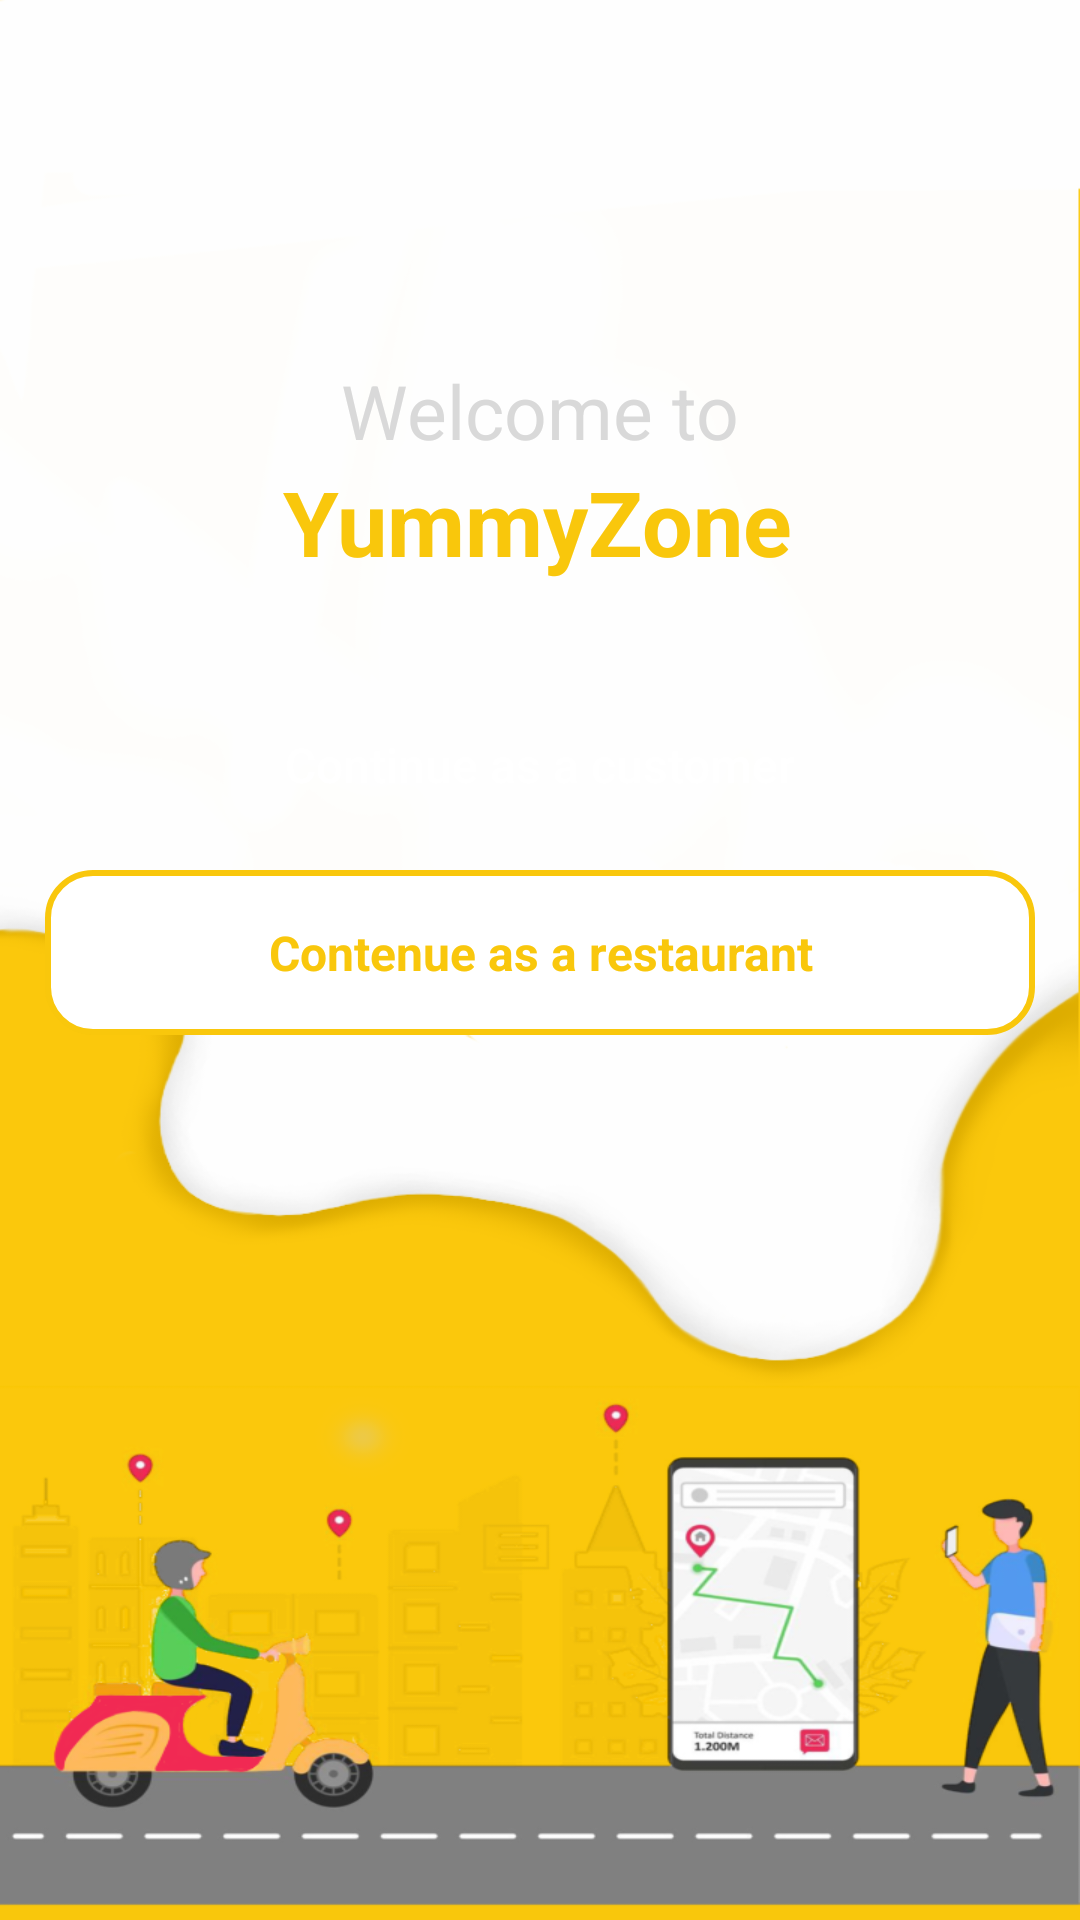

The Android layout XML behind this screen, and the referenced resources:
<!-- AndroidManifest.xml: application theme Theme.YummyZone -->
<!-- res/layout/activity_started.xml -->
<?xml version="1.0" encoding="utf-8"?>
<androidx.constraintlayout.widget.ConstraintLayout xmlns:android="http://schemas.android.com/apk/res/android"
    xmlns:app="http://schemas.android.com/apk/res-auto"
    xmlns:tools="http://schemas.android.com/tools"
    android:layout_width="match_parent"
    android:layout_height="match_parent"
    tools:context=".activites.startedActivity"
    android:background="@drawable/started_image">


    <TextView
        android:id="@+id/textView7"
        android:layout_width="wrap_content"
        android:layout_height="wrap_content"
        android:layout_marginTop="120dp"
        android:text="Welcome to"
        android:textColor="@color/dark_Gray"
        android:textSize="25sp"
        app:layout_constraintEnd_toEndOf="parent"
        app:layout_constraintHorizontal_bias="0.501"
        app:layout_constraintStart_toStartOf="parent"
        app:layout_constraintTop_toTopOf="parent" />

    <TextView
        android:id="@+id/textView8"
        android:layout_width="wrap_content"
        android:layout_height="wrap_content"
        android:text="YummyZone"
        android:textColor="@color/orange"
        android:textSize="30sp"
        android:textStyle="bold"
        app:layout_constraintEnd_toEndOf="parent"
        app:layout_constraintHorizontal_bias="0.497"
        app:layout_constraintStart_toStartOf="parent"
        app:layout_constraintTop_toBottomOf="@+id/textView7" />

    <Button
        android:id="@+id/started_bt_customer"
        android:layout_width="match_parent"
        android:layout_height="50dp"
        android:layout_marginStart="15dp"
        android:layout_marginTop="36dp"
        android:layout_marginEnd="15dp"
        android:background="@drawable/bt_design"
        android:text="Continue as a customer"
        android:textAllCaps="false"
        android:textSize="16sp"
        android:textColor="@color/white"
        app:layout_constraintEnd_toEndOf="parent"
        app:layout_constraintHorizontal_bias="0.0"
        app:layout_constraintStart_toStartOf="parent"
        app:layout_constraintTop_toBottomOf="@+id/textView8" />

    <androidx.constraintlayout.widget.ConstraintLayout
        android:id="@+id/slide_signIn"
        android:layout_width="match_parent"
        android:layout_height="55dp"
        android:layout_marginStart="15dp"
        android:layout_marginEnd="15dp"
        android:layout_marginTop="10dp"
        android:background="@drawable/button_orange_line"
        app:layout_constraintEnd_toEndOf="parent"
        app:layout_constraintStart_toStartOf="parent"
        app:layout_constraintTop_toBottomOf="@+id/started_bt_customer">

        <TextView
            android:id="@+id/restaurant_started_bt_restaurant"
            android:layout_width="match_parent"
            android:layout_height="match_parent"
            android:gravity="center"
            android:text="Contenue as a restaurant"
            android:textColor="@color/orange"
            android:textSize="16sp"
            android:textStyle="bold"
            app:layout_constraintBottom_toBottomOf="parent"
            app:layout_constraintEnd_toEndOf="parent"
            app:layout_constraintHorizontal_bias="0.0"
            app:layout_constraintStart_toStartOf="parent"
            app:layout_constraintTop_toTopOf="parent"
            app:layout_constraintVertical_bias="1.0" />


    </androidx.constraintlayout.widget.ConstraintLayout>
</androidx.constraintlayout.widget.ConstraintLayout>
<!-- resources referenced by this layout -->
<resources>
  <color name="dark_Gray">#D9D9D9</color>
  <color name="orange">#F9C70C</color>
  <color name="white">#FFFFFFFF</color>
  <!-- drawable button_orange_line (drawable) -->
  <?xml version="1.0" encoding="utf-8"?>
  <shape xmlns:android="http://schemas.android.com/apk/res/android">
      <solid android:color="@color/white"/>
      <stroke android:color="@color/orange" android:width="2dp"></stroke>
      <corners android:radius="15dp"/>
  
  
  </shape>
  <!-- drawable started_image: png bitmap (drawable, 240618 bytes) -->
  <style name="Theme.YummyZone" parent="Theme.MaterialComponents.DayNight.DarkActionBar">
          
          <item name="colorPrimary">@color/orange</item>
          <item name="colorPrimaryVariant">@color/dark_orange</item>
          <item name="colorOnPrimary">@color/white</item>
          
          <item name="colorSecondary">@color/orange</item>
          <item name="colorSecondaryVariant">@color/dark_orange</item>
          <item name="colorOnSecondary">@color/black</item>
          
          <item name="android:statusBarColor" tools:targetApi="l">?attr/colorPrimaryVariant</item>
          
      </style>
  <color name="dark_orange">#F3C000</color>
  <color name="black">#242527</color>
</resources>
